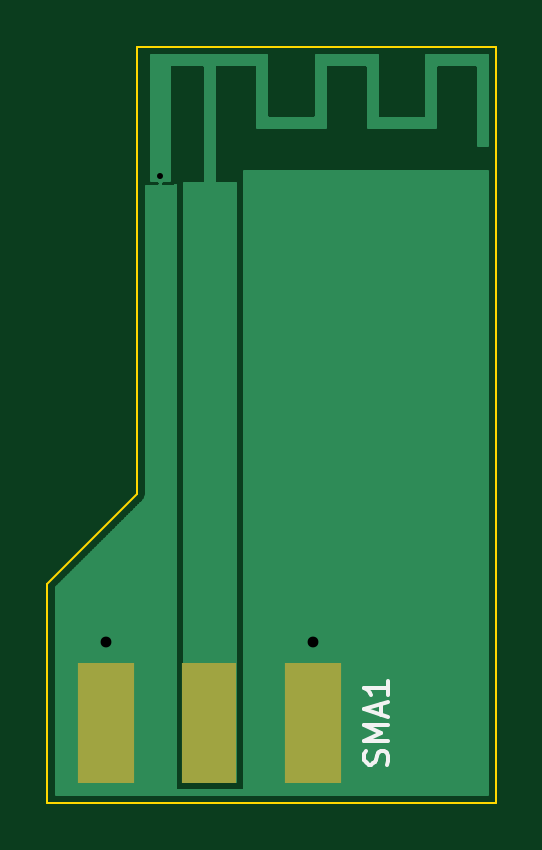
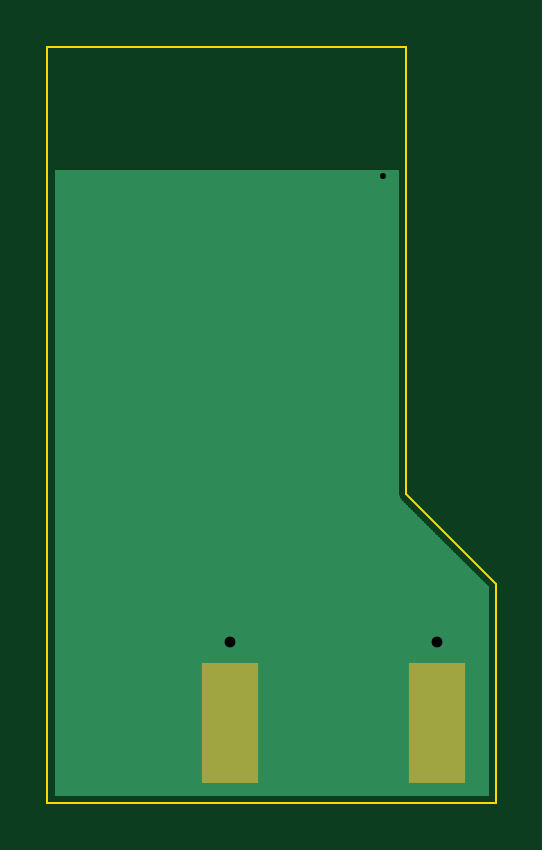
Circuit board: 8 layer files. Board 19.0 x 32.0 mm.
- bottom_copper: mifa_03-B.Cu.gbr (15997 bytes)
- bottom_mask: mifa_03-B.Mask.gbr (345 bytes)
- bottom_silk: mifa_03-B.SilkS.gbr (265 bytes)
- outline: mifa_03-Edge.Cuts.gbr (532 bytes)
- top_copper: mifa_03-F.Cu.gbr (62317 bytes)
- top_mask: mifa_03-F.Mask.gbr (399 bytes)
- top_silk: mifa_03-F.SilkS.gbr (1103 bytes)
- drill: mifa_03.drl (198 bytes)

=== bottom_copper: mifa_03-B.Cu.gbr (15997 bytes, source omitted) ===
=== bottom_mask: mifa_03-B.Mask.gbr ===
G04 #@! TF.FileFunction,Soldermask,Bot*
%FSLAX46Y46*%
G04 Gerber Fmt 4.6, Leading zero omitted, Abs format (unit mm)*
G04 Created by KiCad (PCBNEW 4.0.5) date 02/24/17 13:59:19*
%MOMM*%
%LPD*%
G01*
G04 APERTURE LIST*
%ADD10C,0.025400*%
%ADD11R,2.420000X5.080000*%
G04 APERTURE END LIST*
D10*
D11*
X2478000Y3372700D03*
X11238000Y3372700D03*
M02*

=== bottom_silk: mifa_03-B.SilkS.gbr ===
G04 #@! TF.FileFunction,Legend,Bot*
%FSLAX46Y46*%
G04 Gerber Fmt 4.6, Leading zero omitted, Abs format (unit mm)*
G04 Created by KiCad (PCBNEW 4.0.5) date 02/24/17 13:59:19*
%MOMM*%
%LPD*%
G01*
G04 APERTURE LIST*
%ADD10C,0.025400*%
G04 APERTURE END LIST*
D10*
M02*

=== outline: mifa_03-Edge.Cuts.gbr ===
G04 #@! TF.FileFunction,Profile,NP*
%FSLAX46Y46*%
G04 Gerber Fmt 4.6, Leading zero omitted, Abs format (unit mm)*
G04 Created by KiCad (PCBNEW 4.0.5) date 02/24/17 13:59:19*
%MOMM*%
%LPD*%
G01*
G04 APERTURE LIST*
%ADD10C,0.025400*%
%ADD11C,0.100000*%
%ADD12C,0.096520*%
G04 APERTURE END LIST*
D10*
D11*
X3810000Y13081000D02*
X3810000Y32004000D01*
D12*
X18973800Y32004000D02*
X3810000Y32004000D01*
X18973800Y0D02*
X18973800Y32004000D01*
X0Y0D02*
X18973800Y0D01*
D11*
X0Y9271000D02*
X3810000Y13081000D01*
X0Y0D02*
X0Y9271000D01*
M02*

=== top_copper: mifa_03-F.Cu.gbr (62317 bytes, source omitted) ===
=== top_mask: mifa_03-F.Mask.gbr ===
G04 #@! TF.FileFunction,Soldermask,Top*
%FSLAX46Y46*%
G04 Gerber Fmt 4.6, Leading zero omitted, Abs format (unit mm)*
G04 Created by KiCad (PCBNEW 4.0.5) date 02/24/17 13:59:19*
%MOMM*%
%LPD*%
G01*
G04 APERTURE LIST*
%ADD10C,0.025400*%
%ADD11R,2.290000X5.080000*%
%ADD12R,2.420000X5.080000*%
G04 APERTURE END LIST*
D10*
D11*
X6858000Y3372700D03*
D12*
X2478000Y3372700D03*
X11238000Y3372700D03*
M02*

=== top_silk: mifa_03-F.SilkS.gbr ===
G04 #@! TF.FileFunction,Legend,Top*
%FSLAX46Y46*%
G04 Gerber Fmt 4.6, Leading zero omitted, Abs format (unit mm)*
G04 Created by KiCad (PCBNEW 4.0.5) date 02/24/17 13:59:19*
%MOMM*%
%LPD*%
G01*
G04 APERTURE LIST*
%ADD10C,0.025400*%
%ADD11C,0.150000*%
G04 APERTURE END LIST*
D10*
D11*
X14372762Y1610795D02*
X14420381Y1753652D01*
X14420381Y1991748D01*
X14372762Y2086986D01*
X14325143Y2134605D01*
X14229905Y2182224D01*
X14134667Y2182224D01*
X14039429Y2134605D01*
X13991810Y2086986D01*
X13944190Y1991748D01*
X13896571Y1801271D01*
X13848952Y1706033D01*
X13801333Y1658414D01*
X13706095Y1610795D01*
X13610857Y1610795D01*
X13515619Y1658414D01*
X13468000Y1706033D01*
X13420381Y1801271D01*
X13420381Y2039367D01*
X13468000Y2182224D01*
X14420381Y2610795D02*
X13420381Y2610795D01*
X14134667Y2944129D01*
X13420381Y3277462D01*
X14420381Y3277462D01*
X14134667Y3706033D02*
X14134667Y4182224D01*
X14420381Y3610795D02*
X13420381Y3944128D01*
X14420381Y4277462D01*
X14420381Y5134605D02*
X14420381Y4563176D01*
X14420381Y4848890D02*
X13420381Y4848890D01*
X13563238Y4753652D01*
X13658476Y4658414D01*
X13706095Y4563176D01*
M02*

=== drill: mifa_03.drl ===
M48
;DRILL file {KiCad 4.0.5} date 02/24/17 13:59:22
;FORMAT={-:-/ absolute / inch / decimal}
FMAT,2
INCH,TZ
T1C0.010
T2C0.018
%
G90
G05
M72
T1
X0.1875Y1.045
T2
X0.0976Y0.2682
X0.4424Y0.2682
T0
M30

